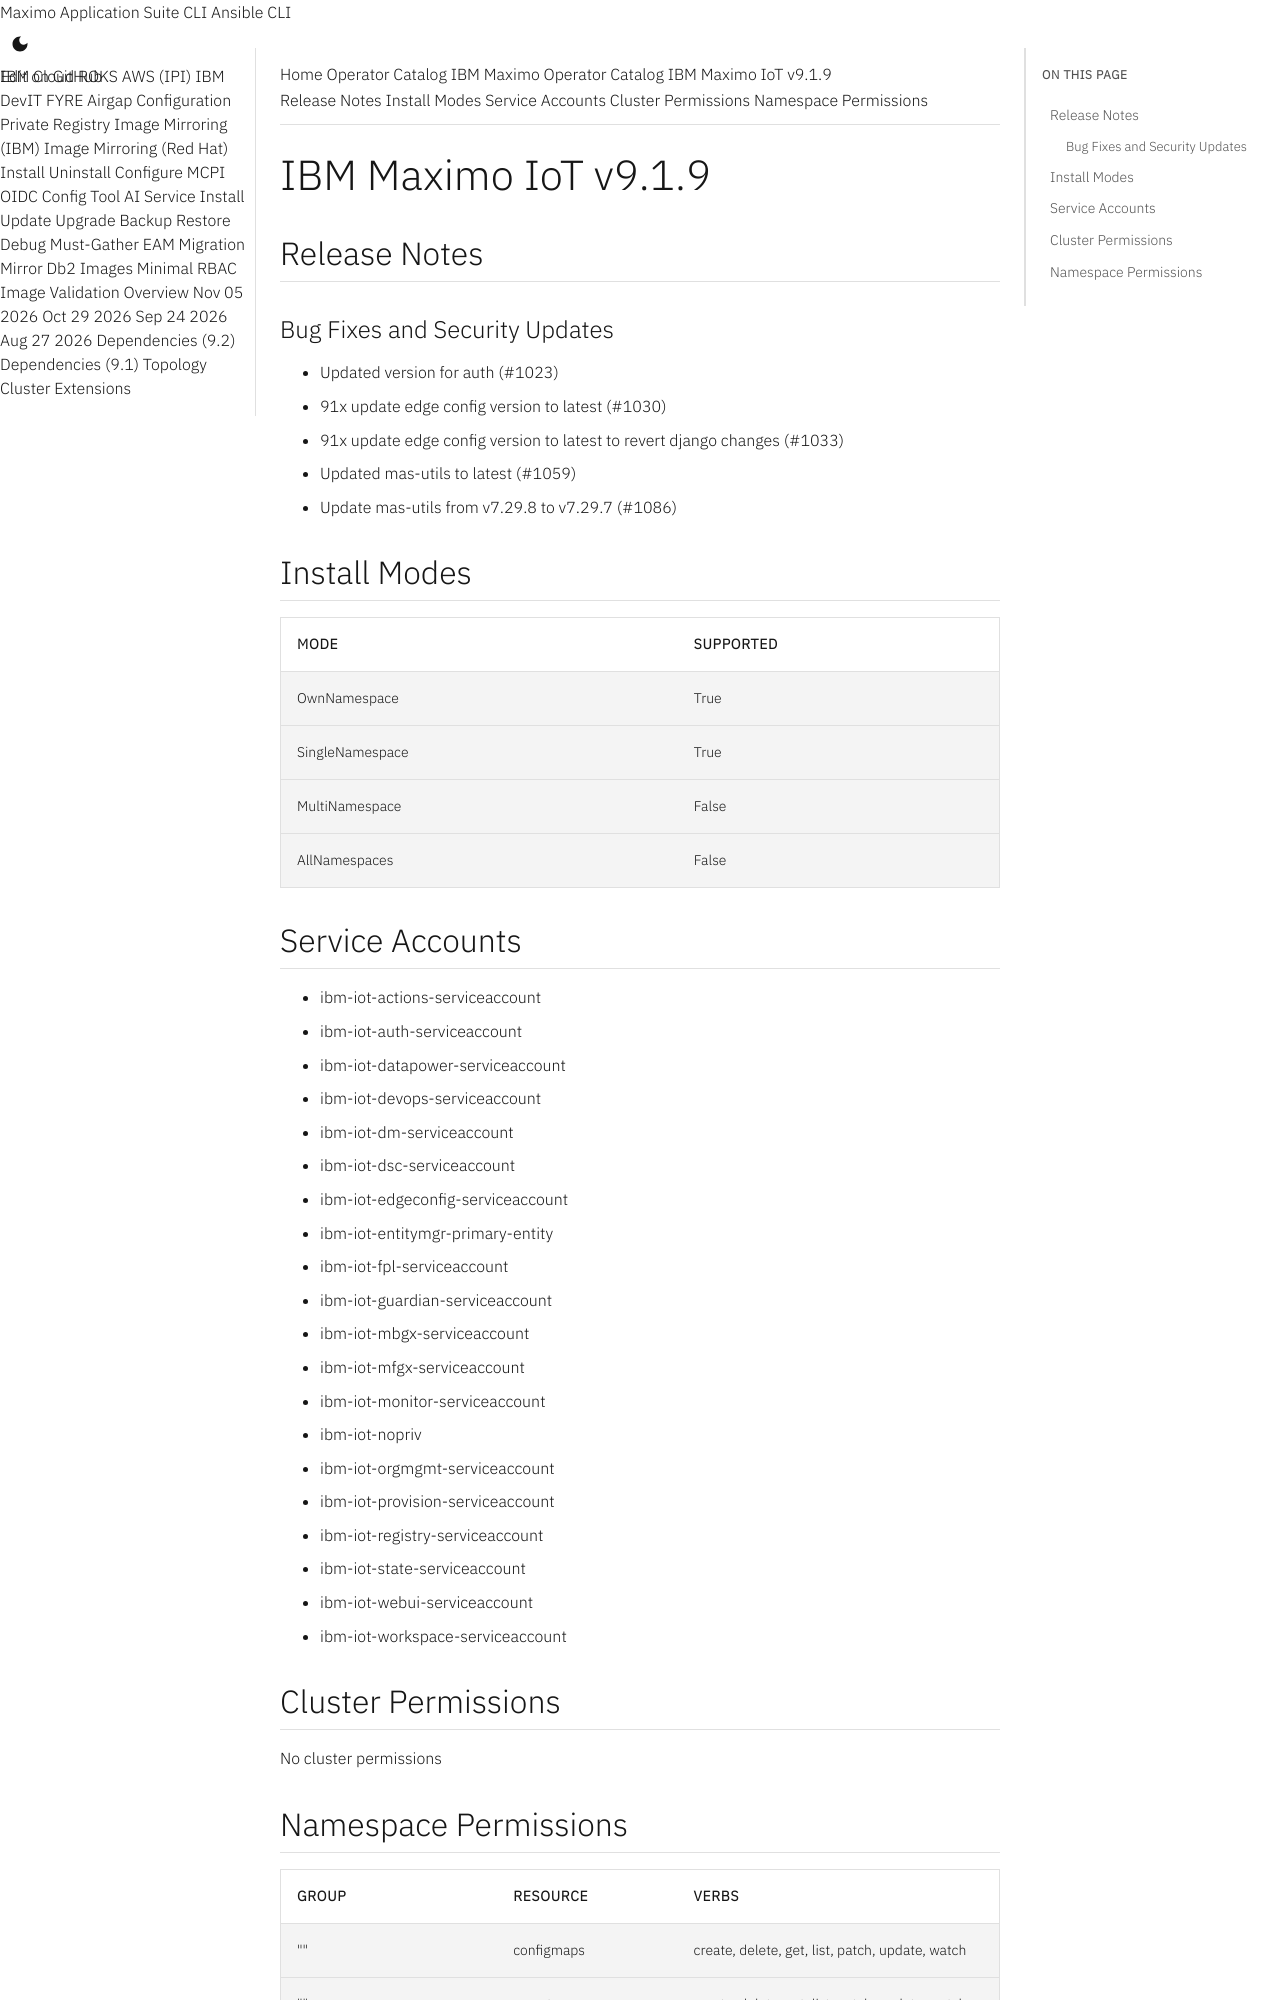

repository: ibm-mas/cli · page: catalogs/packages/ibm-mas-iot/9.1.9/index.html · generator: mkdocs

extra_breadcrumb_title_1: Operator Catalog
extra_breadcrumb_title_2: IBM Maximo Operator Catalog
extra_breadcrumb_url_2: ../../../
nav_title: Operator Catalog

IBM Maximo IoT v9.1.9
================================================================================

Release Notes
--------------------------------------------------------------------------------
### Bug Fixes and Security Updates
- Updated version for auth (#1023)
- 91x update edge config version to latest (#1030)
- 91x update edge config version to latest to revert django changes (#1033)
- Updated mas-utils to latest (#1059)
- Update mas-utils from v7.29.8 to v7.29.7 (#1086)

Install Modes
--------------------------------------------------------------------------------
| Mode                 | Supported |
| :------------------- | :-------- |
| OwnNamespace         | True      |
| SingleNamespace      | True      |
| MultiNamespace       | False     |
| AllNamespaces        | False     |

Service Accounts
--------------------------------------------------------------------------------
- ibm-iot-actions-serviceaccount
- ibm-iot-auth-serviceaccount
- ibm-iot-datapower-serviceaccount
- ibm-iot-devops-serviceaccount
- ibm-iot-dm-serviceaccount
- ibm-iot-dsc-serviceaccount
- ibm-iot-edgeconfig-serviceaccount
- ibm-iot-entitymgr-primary-entity
- ibm-iot-fpl-serviceaccount
- ibm-iot-guardian-serviceaccount
- ibm-iot-mbgx-serviceaccount
- ibm-iot-mfgx-serviceaccount
- ibm-iot-monitor-serviceaccount
- ibm-iot-nopriv
- ibm-iot-orgmgmt-serviceaccount
- ibm-iot-provision-serviceaccount
- ibm-iot-registry-serviceaccount
- ibm-iot-state-serviceaccount
- ibm-iot-webui-serviceaccount
- ibm-iot-workspace-serviceaccount

Cluster Permissions
--------------------------------------------------------------------------------
No cluster permissions
